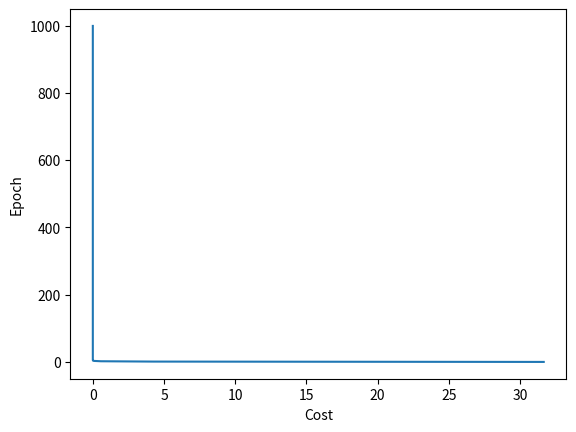

Write Python code to recreate this figure.
import matplotlib
matplotlib.use('Agg')

from mpl_toolkits.mplot3d import Axes3D
import matplotlib.pyplot as plt
import numpy as np

x_data = [1.0, 2.0, 3.0, 4.0, 5.0, 6.0, 7.0, 8.0, 9.0]
y_data = [2.0, 4.0, 6.0, 8.0, 10.0, 12.0, 14.0, 16.0, 18.0]
w = 1.0  # initial weight

def forward(x):
    return x * w

def cost(xs, ys):
    cost = 0
    for x, y in zip(xs, ys):
        y_pred = forward(x)
        cost += (y_pred - y) ** 2
    return cost / len(xs)

def gradient(xs, ys):
    grad = 0
    for x, y in zip(xs, ys):
        grad += 2 * x * (x * w - y)
    return grad / len(xs)
print("Initial cost:", 4, forward(4))
E_list = np.array([], float)
C_list = np.array([], float)
for epoch in range(1000):
    cost_val = cost(x_data, y_data)
    grad_val = gradient(x_data, y_data)
    w -= 0.01 * grad_val
    print("Epoch:", epoch, "w =", w, "cost =", cost_val)
    E_list = np.append(E_list, epoch)
    C_list = np.append(C_list, cost_val)

plt.plot(C_list, E_list)
plt.ylabel('Epoch')
plt.xlabel('Cost')
plt.savefig('cost_plot.png')


print("Final cost:", 4, forward(4))
